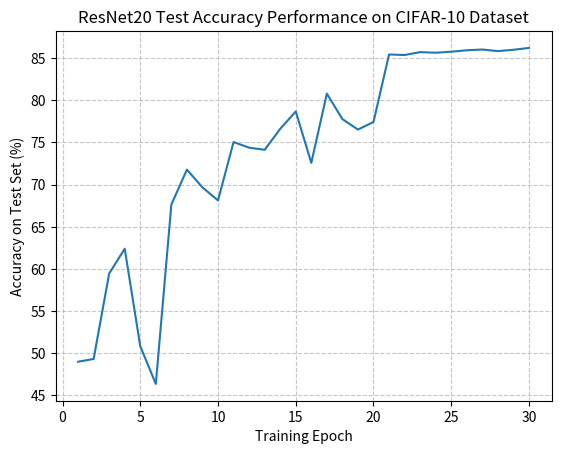

This figure's Python source:
import numpy as np
import matplotlib.pyplot as plt

accuracy_values = [
    49.00, 49.33, 59.46, 62.40, 50.84, 46.37, 67.64, 71.78, 69.67, 68.13,
    75.05, 74.38, 74.13, 76.61, 78.68, 72.58, 80.79, 77.77, 76.53, 77.43,
    85.43, 85.37, 85.71, 85.64, 85.76, 85.93, 86.02, 85.83, 85.99, 86.21
]

epoch_numbers = list(range(1, len(accuracy_values) + 1))
plt.figure()
plt.plot(epoch_numbers, accuracy_values, linestyle='-', marker='')  # 显式指定线条样式
plt.xlabel('Training Epoch')
plt.ylabel('Accuracy on Test Set (%)')
plt.title('ResNet20 Test Accuracy Performance on CIFAR-10 Dataset')
plt.grid(visible=True, linestyle='--', alpha=0.7)
plt.savefig('./test_acc.png', bbox_inches='tight')  # 添加紧凑布局参数
